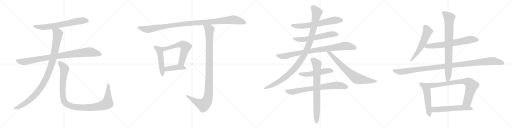
t = 0.00 s
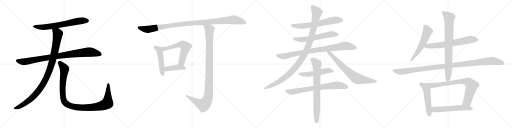
t = 4.23 s
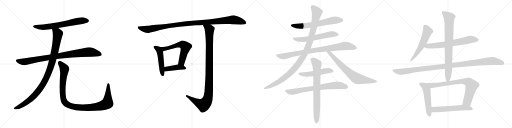
t = 8.45 s
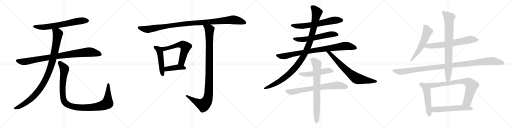
t = 12.68 s
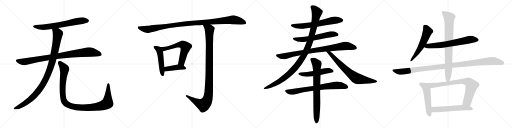
t = 16.90 s
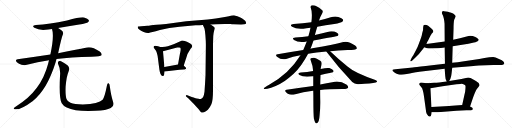
t = 21.13 s

The animated SVG that drew these frames (rendered in a browser with its animation timeline set to each time). Animation: 24 CSS @keyframes rules; one cycle of 21.13 s.

<svg version="1.1" viewBox="0 0 4096 1024" xmlns="http://www.w3.org/2000/svg">
  <g stroke="lightgray" stroke-dasharray="1,1" stroke-width="1" transform="scale(4, 4)">
    <line x1="0" y1="0" x2="256" y2="256"></line>
    <line x1="256" y1="0" x2="0" y2="256"></line>
    <line x1="128" y1="0" x2="128" y2="256"></line>
    <line x1="0" y1="128" x2="256" y2="128"></line>
    <line x1="256" y1="0" x2="512" y2="256"></line>
    <line x1="512" y1="0" x2="256" y2="256"></line>
    <line x1="384" y1="0" x2="384" y2="256"></line>
    <line x1="256" y1="128" x2="512" y2="128"></line>
    <line x1="512" y1="0" x2="768" y2="256"></line>
    <line x1="768" y1="0" x2="512" y2="256"></line>
    <line x1="640" y1="0" x2="640" y2="256"></line>
    <line x1="512" y1="128" x2="768" y2="128"></line>
    <line x1="768" y1="0" x2="1024" y2="256"></line>
    <line x1="1024" y1="0" x2="768" y2="256"></line>
    <line x1="896" y1="0" x2="896" y2="256"></line>
    <line x1="768" y1="128" x2="1024" y2="128"></line>
  </g>
<g transform="scale(1, -1) translate(0, -850)">
   <style type="text/css">
    @keyframes keyframes0 {
      from {
       stroke: black;
       stroke-dashoffset: 680;
       stroke-width: 128;
       }
       69% {
       animation-timing-function: step-end;
       stroke: black;
       stroke-dashoffset: 0;
       stroke-width: 128;
       }
       to {
       stroke: black;
       stroke-width: 1024;
       }
       }
       #make-me-a-hanzi-animation-0 {
         animation: keyframes0 0.803385s both;
         animation-delay: 0.000000s;
         animation-timing-function: linear;
       }
    @keyframes keyframes1 {
      from {
       stroke: black;
       stroke-dashoffset: 930;
       stroke-width: 128;
       }
       75% {
       animation-timing-function: step-end;
       stroke: black;
       stroke-dashoffset: 0;
       stroke-width: 128;
       }
       to {
       stroke: black;
       stroke-width: 1024;
       }
       }
       #make-me-a-hanzi-animation-1 {
         animation: keyframes1 1.006836s both;
         animation-delay: 0.803385s;
         animation-timing-function: linear;
       }
    @keyframes keyframes2 {
      from {
       stroke: black;
       stroke-dashoffset: 1036;
       stroke-width: 128;
       }
       77% {
       animation-timing-function: step-end;
       stroke: black;
       stroke-dashoffset: 0;
       stroke-width: 128;
       }
       to {
       stroke: black;
       stroke-width: 1024;
       }
       }
       #make-me-a-hanzi-animation-2 {
         animation: keyframes2 1.093099s both;
         animation-delay: 1.810221s;
         animation-timing-function: linear;
       }
    @keyframes keyframes3 {
      from {
       stroke: black;
       stroke-dashoffset: 1097;
       stroke-width: 128;
       }
       78% {
       animation-timing-function: step-end;
       stroke: black;
       stroke-dashoffset: 0;
       stroke-width: 128;
       }
       to {
       stroke: black;
       stroke-width: 1024;
       }
       }
       #make-me-a-hanzi-animation-3 {
         animation: keyframes3 1.142741s both;
         animation-delay: 2.903320s;
         animation-timing-function: linear;
       }
    @keyframes keyframes4 {
      from {
       stroke: black;
       stroke-dashoffset: 1119;
       stroke-width: 128;
       }
       78% {
       animation-timing-function: step-end;
       stroke: black;
       stroke-dashoffset: 0;
       stroke-width: 128;
       }
       to {
       stroke: black;
       stroke-width: 1024;
       }
       }
       #make-me-a-hanzi-animation-4 {
         animation: keyframes4 1.160645s both;
         animation-delay: 4.046061s;
         animation-timing-function: linear;
       }
    @keyframes keyframes5 {
      from {
       stroke: black;
       stroke-dashoffset: 495;
       stroke-width: 128;
       }
       62% {
       animation-timing-function: step-end;
       stroke: black;
       stroke-dashoffset: 0;
       stroke-width: 128;
       }
       to {
       stroke: black;
       stroke-width: 1024;
       }
       }
       #make-me-a-hanzi-animation-5 {
         animation: keyframes5 0.652832s both;
         animation-delay: 5.206706s;
         animation-timing-function: linear;
       }
    @keyframes keyframes6 {
      from {
       stroke: black;
       stroke-dashoffset: 610;
       stroke-width: 128;
       }
       67% {
       animation-timing-function: step-end;
       stroke: black;
       stroke-dashoffset: 0;
       stroke-width: 128;
       }
       to {
       stroke: black;
       stroke-width: 1024;
       }
       }
       #make-me-a-hanzi-animation-6 {
         animation: keyframes6 0.746419s both;
         animation-delay: 5.859538s;
         animation-timing-function: linear;
       }
    @keyframes keyframes7 {
      from {
       stroke: black;
       stroke-dashoffset: 421;
       stroke-width: 128;
       }
       58% {
       animation-timing-function: step-end;
       stroke: black;
       stroke-dashoffset: 0;
       stroke-width: 128;
       }
       to {
       stroke: black;
       stroke-width: 1024;
       }
       }
       #make-me-a-hanzi-animation-7 {
         animation: keyframes7 0.592611s both;
         animation-delay: 6.605957s;
         animation-timing-function: linear;
       }
    @keyframes keyframes8 {
      from {
       stroke: black;
       stroke-dashoffset: 1079;
       stroke-width: 128;
       }
       78% {
       animation-timing-function: step-end;
       stroke: black;
       stroke-dashoffset: 0;
       stroke-width: 128;
       }
       to {
       stroke: black;
       stroke-width: 1024;
       }
       }
       #make-me-a-hanzi-animation-8 {
         animation: keyframes8 1.128092s both;
         animation-delay: 7.198568s;
         animation-timing-function: linear;
       }
    @keyframes keyframes9 {
      from {
       stroke: black;
       stroke-dashoffset: 652;
       stroke-width: 128;
       }
       68% {
       animation-timing-function: step-end;
       stroke: black;
       stroke-dashoffset: 0;
       stroke-width: 128;
       }
       to {
       stroke: black;
       stroke-width: 1024;
       }
       }
       #make-me-a-hanzi-animation-9 {
         animation: keyframes9 0.780599s both;
         animation-delay: 8.326660s;
         animation-timing-function: linear;
       }
    @keyframes keyframes10 {
      from {
       stroke: black;
       stroke-dashoffset: 604;
       stroke-width: 128;
       }
       66% {
       animation-timing-function: step-end;
       stroke: black;
       stroke-dashoffset: 0;
       stroke-width: 128;
       }
       to {
       stroke: black;
       stroke-width: 1024;
       }
       }
       #make-me-a-hanzi-animation-10 {
         animation: keyframes10 0.741536s both;
         animation-delay: 9.107259s;
         animation-timing-function: linear;
       }
    @keyframes keyframes11 {
      from {
       stroke: black;
       stroke-dashoffset: 893;
       stroke-width: 128;
       }
       74% {
       animation-timing-function: step-end;
       stroke: black;
       stroke-dashoffset: 0;
       stroke-width: 128;
       }
       to {
       stroke: black;
       stroke-width: 1024;
       }
       }
       #make-me-a-hanzi-animation-11 {
         animation: keyframes11 0.976725s both;
         animation-delay: 9.848795s;
         animation-timing-function: linear;
       }
    @keyframes keyframes12 {
      from {
       stroke: black;
       stroke-dashoffset: 1089;
       stroke-width: 128;
       }
       78% {
       animation-timing-function: step-end;
       stroke: black;
       stroke-dashoffset: 0;
       stroke-width: 128;
       }
       to {
       stroke: black;
       stroke-width: 1024;
       }
       }
       #make-me-a-hanzi-animation-12 {
         animation: keyframes12 1.136230s both;
         animation-delay: 10.825520s;
         animation-timing-function: linear;
       }
    @keyframes keyframes13 {
      from {
       stroke: black;
       stroke-dashoffset: 726;
       stroke-width: 128;
       }
       70% {
       animation-timing-function: step-end;
       stroke: black;
       stroke-dashoffset: 0;
       stroke-width: 128;
       }
       to {
       stroke: black;
       stroke-width: 1024;
       }
       }
       #make-me-a-hanzi-animation-13 {
         animation: keyframes13 0.840820s both;
         animation-delay: 11.961750s;
         animation-timing-function: linear;
       }
    @keyframes keyframes14 {
      from {
       stroke: black;
       stroke-dashoffset: 519;
       stroke-width: 128;
       }
       63% {
       animation-timing-function: step-end;
       stroke: black;
       stroke-dashoffset: 0;
       stroke-width: 128;
       }
       to {
       stroke: black;
       stroke-width: 1024;
       }
       }
       #make-me-a-hanzi-animation-14 {
         animation: keyframes14 0.672363s both;
         animation-delay: 12.802570s;
         animation-timing-function: linear;
       }
    @keyframes keyframes15 {
      from {
       stroke: black;
       stroke-dashoffset: 746;
       stroke-width: 128;
       }
       71% {
       animation-timing-function: step-end;
       stroke: black;
       stroke-dashoffset: 0;
       stroke-width: 128;
       }
       to {
       stroke: black;
       stroke-width: 1024;
       }
       }
       #make-me-a-hanzi-animation-15 {
         animation: keyframes15 0.857096s both;
         animation-delay: 13.474933s;
         animation-timing-function: linear;
       }
    @keyframes keyframes16 {
      from {
       stroke: black;
       stroke-dashoffset: 775;
       stroke-width: 128;
       }
       72% {
       animation-timing-function: step-end;
       stroke: black;
       stroke-dashoffset: 0;
       stroke-width: 128;
       }
       to {
       stroke: black;
       stroke-width: 1024;
       }
       }
       #make-me-a-hanzi-animation-16 {
         animation: keyframes16 0.880697s both;
         animation-delay: 14.332029s;
         animation-timing-function: linear;
       }
    @keyframes keyframes17 {
      from {
       stroke: black;
       stroke-dashoffset: 573;
       stroke-width: 128;
       }
       65% {
       animation-timing-function: step-end;
       stroke: black;
       stroke-dashoffset: 0;
       stroke-width: 128;
       }
       to {
       stroke: black;
       stroke-width: 1024;
       }
       }
       #make-me-a-hanzi-animation-17 {
         animation: keyframes17 0.716309s both;
         animation-delay: 15.212726s;
         animation-timing-function: linear;
       }
    @keyframes keyframes18 {
      from {
       stroke: black;
       stroke-dashoffset: 681;
       stroke-width: 128;
       }
       69% {
       animation-timing-function: step-end;
       stroke: black;
       stroke-dashoffset: 0;
       stroke-width: 128;
       }
       to {
       stroke: black;
       stroke-width: 1024;
       }
       }
       #make-me-a-hanzi-animation-18 {
         animation: keyframes18 0.804199s both;
         animation-delay: 15.929035s;
         animation-timing-function: linear;
       }
    @keyframes keyframes19 {
      from {
       stroke: black;
       stroke-dashoffset: 1139;
       stroke-width: 128;
       }
       79% {
       animation-timing-function: step-end;
       stroke: black;
       stroke-dashoffset: 0;
       stroke-width: 128;
       }
       to {
       stroke: black;
       stroke-width: 1024;
       }
       }
       #make-me-a-hanzi-animation-19 {
         animation: keyframes19 1.176921s both;
         animation-delay: 16.733234s;
         animation-timing-function: linear;
       }
    @keyframes keyframes20 {
      from {
       stroke: black;
       stroke-dashoffset: 821;
       stroke-width: 128;
       }
       73% {
       animation-timing-function: step-end;
       stroke: black;
       stroke-dashoffset: 0;
       stroke-width: 128;
       }
       to {
       stroke: black;
       stroke-width: 1024;
       }
       }
       #make-me-a-hanzi-animation-20 {
         animation: keyframes20 0.918132s both;
         animation-delay: 17.910155s;
         animation-timing-function: linear;
       }
    @keyframes keyframes21 {
      from {
       stroke: black;
       stroke-dashoffset: 530;
       stroke-width: 128;
       }
       63% {
       animation-timing-function: step-end;
       stroke: black;
       stroke-dashoffset: 0;
       stroke-width: 128;
       }
       to {
       stroke: black;
       stroke-width: 1024;
       }
       }
       #make-me-a-hanzi-animation-21 {
         animation: keyframes21 0.681315s both;
         animation-delay: 18.828287s;
         animation-timing-function: linear;
       }
    @keyframes keyframes22 {
      from {
       stroke: black;
       stroke-dashoffset: 795;
       stroke-width: 128;
       }
       72% {
       animation-timing-function: step-end;
       stroke: black;
       stroke-dashoffset: 0;
       stroke-width: 128;
       }
       to {
       stroke: black;
       stroke-width: 1024;
       }
       }
       #make-me-a-hanzi-animation-22 {
         animation: keyframes22 0.896973s both;
         animation-delay: 19.509602s;
         animation-timing-function: linear;
       }
    @keyframes keyframes23 {
      from {
       stroke: black;
       stroke-dashoffset: 579;
       stroke-width: 128;
       }
       65% {
       animation-timing-function: step-end;
       stroke: black;
       stroke-dashoffset: 0;
       stroke-width: 128;
       }
       to {
       stroke: black;
       stroke-width: 1024;
       }
       }
       #make-me-a-hanzi-animation-23 {
         animation: keyframes23 0.721191s both;
         animation-delay: 20.406575s;
         animation-timing-function: linear;
       }
</style>
<path d="M 465.0 625.5 Q 546.0 640.5 634.0 653.5 Q 695.0 665.5 704.0 672.5 Q 714.0 679.5 710.0 689.5 Q 703.0 702.5 673.0 710.5 Q 646.0 716.5 536.0 686.5 Q 394.0 656.5 287.0 650.5 Q 250.0 646.5 275.0 627.5 Q 318.0 602.5 387.0 614.5 Q 400.0 617.5 416.0 617.5 L 465.0 625.5 Z" fill="lightgray"></path> 
<path d="M 452.0 377.5 Q 563.0 393.5 733.0 396.5 Q 805.0 396.5 812.0 407.5 Q 818.0 420.5 798.0 437.5 Q 735.0 479.5 695.0 469.5 Q 608.0 450.5 465.0 424.5 L 403.0 414.5 Q 279.0 396.5 141.0 375.5 Q 117.0 371.5 135.0 352.5 Q 151.0 337.5 172.0 331.5 Q 197.0 325.5 215.0 331.5 Q 299.0 356.5 392.0 368.5 L 452.0 377.5 Z" fill="lightgray"></path> 
<path d="M 392.0 368.5 Q 388.0 355.5 385.0 339.5 Q 328.0 120.5 133.0 2.5 Q 115.0 -9.5 110.0 -15.5 Q 107.0 -22.5 120.0 -24.5 Q 165.0 -30.5 263.0 42.5 Q 377.0 132.5 445.0 351.5 Q 448.0 364.5 452.0 377.5 L 465.0 424.5 Q 492.0 547.5 502.0 571.5 Q 512.0 592.5 491.0 607.5 Q 476.0 617.5 465.0 625.5 C 440.0 642.5 409.0 646.5 416.0 617.5 Q 435.0 563.5 403.0 414.5 L 392.0 368.5 Z" fill="lightgray"></path> 
<path d="M 905.0 34.5 Q 889.0 80.5 878.0 161.5 Q 877.0 177.5 869.0 183.5 Q 860.0 189.5 856.0 167.5 Q 837.0 70.5 821.0 52.5 Q 790.0 19.5 663.0 14.5 Q 594.0 15.5 564.0 27.5 Q 537.0 40.5 532.0 57.5 Q 522.0 85.5 525.0 158.5 Q 532.0 239.5 548.0 276.5 Q 561.0 307.5 542.0 325.5 Q 490.0 365.5 474.0 362.5 Q 458.0 356.5 465.0 338.5 Q 486.0 298.5 480.0 240.5 Q 471.0 62.5 494.0 23.5 Q 518.0 -18.5 606.0 -31.5 Q 667.0 -40.5 764.0 -36.5 Q 852.0 -32.5 886.0 -13.5 Q 917.0 2.5 905.0 34.5 Z" fill="lightgray"></path> 
<path d="M 1869.0 656.0 L 1926.0 655.0 L 1930.0 654.0 L 1953.0 656.0 Q 1968.0 659.0 1969.0 665.0 Q 1970.0 670.0 1963.0 682.0 Q 1957.0 689.0 1927.0 708.0 Q 1896.0 726.0 1877.0 727.0 Q 1858.0 728.0 1831.0 720.0 Q 1803.0 712.0 1663.0 694.0 L 1490.0 680.0 L 1328.0 659.0 Q 1234.0 652.0 1210.0 648.0 Q 1186.0 644.0 1179.0 644.0 L 1130.0 641.0 Q 1106.0 639.0 1104.0 638.0 Q 1102.0 636.0 1102.0 631.0 Q 1102.0 625.0 1114.0 614.0 Q 1125.0 603.0 1149.0 594.0 Q 1173.0 585.0 1190.0 587.0 Q 1206.0 589.0 1279.0 610.0 Q 1352.0 630.0 1436.0 636.0 L 1565.0 648.0 L 1595.0 649.0 Q 1617.0 649.0 1623.0 650.0 L 1685.0 654.0 L 1728.0 656.0 Q 1768.0 660.0 1847.0 658.0 Q 1855.0 656.0 1869.0 656.0 Z" fill="lightgray"></path> 
<path d="M 1282.0 475.0 L 1265.0 480.0 Q 1252.0 484.0 1242.0 484.0 Q 1231.0 484.0 1230.0 479.0 Q 1228.0 473.0 1229.0 471.0 L 1249.0 443.0 Q 1255.0 433.0 1261.0 402.0 L 1275.0 294.0 Q 1283.0 239.0 1302.0 242.0 Q 1310.0 243.0 1312.0 249.0 L 1317.0 278.0 L 1315.0 314.0 L 1304.0 441.0 C 1302.0 469.0 1302.0 469.0 1282.0 475.0 Z" fill="lightgray"></path> 
<path d="M 1470.0 326.0 L 1495.0 402.0 Q 1500.0 422.0 1514.0 442.0 L 1525.0 460.0 Q 1534.0 470.0 1536.0 475.0 Q 1543.0 487.0 1522.0 502.0 Q 1491.0 522.0 1478.0 523.0 Q 1463.0 528.0 1455.0 526.0 Q 1446.0 523.0 1425.0 512.0 Q 1359.0 480.0 1322.0 477.0 Q 1285.0 474.0 1282.0 475.0 C 1252.0 475.0 1275.0 434.0 1304.0 441.0 L 1417.0 470.0 Q 1429.0 470.0 1434.0 471.0 Q 1439.0 471.0 1442.0 468.0 Q 1446.0 467.0 1445.0 451.0 Q 1443.0 434.0 1439.0 419.0 L 1424.0 334.0 C 1419.0 304.0 1461.0 298.0 1470.0 326.0 Z" fill="lightgray"></path> 
<path d="M 1481.0 314.0 L 1470.0 326.0 C 1457.0 340.0 1454.0 339.0 1424.0 334.0 L 1315.0 314.0 C 1285.0 309.0 1287.0 274.0 1317.0 278.0 L 1436.0 292.0 Q 1458.0 295.0 1470.0 295.0 Q 1481.0 294.0 1485.0 298.0 Q 1490.0 300.0 1489.0 305.0 Q 1488.0 310.0 1481.0 314.0 Z" fill="lightgray"></path> 
<path d="M 1623.0 650.0 L 1633.0 628.0 Q 1638.0 620.0 1643.0 570.0 Q 1647.0 519.0 1647.0 492.0 L 1644.0 249.0 Q 1641.0 187.0 1636.0 117.0 Q 1631.0 85.0 1626.0 76.0 Q 1620.0 66.0 1610.0 60.0 Q 1604.0 57.0 1588.0 60.0 Q 1571.0 61.0 1565.0 64.0 Q 1558.0 66.0 1514.0 82.0 L 1499.0 88.0 Q 1492.0 91.0 1488.0 87.0 Q 1484.0 82.0 1489.0 79.0 L 1508.0 62.0 L 1543.0 27.0 Q 1545.0 26.0 1569.0 -2.0 Q 1593.0 -27.0 1600.0 -37.0 Q 1606.0 -48.0 1612.0 -50.0 Q 1617.0 -52.0 1632.0 -47.0 Q 1647.0 -42.0 1663.0 -27.0 Q 1678.0 -12.0 1691.0 17.0 Q 1704.0 45.0 1704.0 126.0 L 1704.0 500.0 L 1706.0 563.0 Q 1709.0 592.0 1714.0 608.0 Q 1719.0 624.0 1718.0 626.0 Q 1718.0 632.0 1705.0 641.0 L 1685.0 654.0 C 1660.0 670.0 1611.0 677.0 1623.0 650.0 Z" fill="lightgray"></path> 
<path d="M 2538.0 636.5 Q 2604.0 648.5 2674.0 658.5 Q 2729.0 668.5 2738.0 676.5 Q 2748.0 683.5 2744.0 693.5 Q 2737.0 705.5 2707.0 714.5 Q 2677.0 721.5 2646.0 711.5 Q 2600.0 698.5 2552.0 685.5 L 2491.0 672.5 Q 2424.0 663.5 2349.0 658.5 Q 2312.0 654.5 2337.0 635.5 Q 2376.0 611.5 2451.0 623.5 Q 2466.0 626.5 2484.0 627.5 L 2538.0 636.5 Z" fill="lightgray"></path> 
<path d="M 2508.0 526.5 Q 2698.0 559.5 2703.0 563.5 Q 2710.0 570.5 2707.0 578.5 Q 2701.0 588.5 2675.0 597.5 Q 2647.0 604.5 2620.0 594.5 Q 2571.0 581.5 2519.0 569.5 L 2467.0 559.5 Q 2418.0 553.5 2363.0 550.5 Q 2329.0 546.5 2352.0 530.5 Q 2388.0 506.5 2454.0 518.5 L 2508.0 526.5 Z" fill="lightgray"></path> 
<path d="M 2641.0 440.5 Q 2702.0 447.5 2780.0 449.5 Q 2847.0 449.5 2854.0 460.5 Q 2858.0 473.5 2841.0 486.5 Q 2786.0 525.5 2747.0 514.5 Q 2660.0 492.5 2511.0 465.5 Q 2498.0 464.5 2484.0 459.5 L 2426.0 449.5 Q 2329.0 434.5 2221.0 416.5 Q 2199.0 413.5 2216.0 396.5 Q 2249.0 369.5 2289.0 378.5 Q 2344.0 396.5 2404.0 407.5 L 2465.0 419.5 Q 2528.0 431.5 2611.0 437.5 L 2641.0 440.5 Z" fill="lightgray"></path> 
<path d="M 2484.0 459.5 Q 2497.0 492.5 2508.0 526.5 L 2519.0 569.5 Q 2528.0 603.5 2538.0 636.5 L 2552.0 685.5 Q 2562.0 716.5 2578.0 743.5 Q 2590.0 762.5 2573.0 772.5 Q 2525.0 814.5 2496.0 807.5 Q 2481.0 803.5 2486.0 787.5 Q 2501.0 750.5 2491.0 672.5 L 2484.0 627.5 Q 2478.0 596.5 2467.0 559.5 L 2454.0 518.5 Q 2442.0 488.5 2426.0 449.5 L 2404.0 407.5 Q 2310.0 256.5 2153.0 172.5 Q 2135.0 162.5 2118.0 150.5 Q 2103.0 141.5 2116.0 137.5 Q 2132.0 136.5 2169.0 148.5 Q 2250.0 176.5 2312.0 228.5 Q 2384.0 280.5 2441.0 377.5 Q 2453.0 398.5 2465.0 419.5 L 2484.0 459.5 Z" fill="lightgray"></path> 
<path d="M 2611.0 437.5 Q 2612.0 436.5 2615.0 432.5 Q 2703.0 315.5 2818.0 193.5 Q 2837.0 174.5 2868.0 176.5 Q 2973.0 183.5 3006.0 190.5 Q 3016.0 193.5 3017.0 198.5 Q 3017.0 204.5 3003.0 210.5 Q 2840.0 264.5 2780.0 317.5 Q 2714.0 371.5 2641.0 440.5 C 2619.0 461.5 2593.0 461.5 2611.0 437.5 Z" fill="lightgray"></path> 
<path d="M 2564.0 250.5 Q 2660.0 269.5 2663.0 271.5 Q 2672.0 278.5 2667.0 286.5 Q 2661.0 296.5 2635.0 305.5 Q 2620.0 308.5 2565.0 297.5 L 2505.0 282.5 Q 2459.0 273.5 2406.0 270.5 Q 2373.0 266.5 2396.0 250.5 Q 2427.0 229.5 2506.0 240.5 L 2564.0 250.5 Z" fill="lightgray"></path> 
<path d="M 2561.0 130.5 Q 2633.0 139.5 2761.0 138.5 Q 2780.0 138.5 2785.0 147.5 Q 2789.0 157.5 2774.0 171.5 Q 2716.0 211.5 2658.0 192.5 Q 2616.0 185.5 2562.0 173.5 L 2506.0 162.5 Q 2407.0 149.5 2293.0 131.5 Q 2272.0 128.5 2288.0 112.5 Q 2301.0 99.5 2319.0 94.5 Q 2340.0 90.5 2355.0 94.5 Q 2424.0 113.5 2503.0 123.5 Q 2504.0 124.5 2506.0 123.5 L 2561.0 130.5 Z" fill="lightgray"></path> 
<path d="M 2511.0 -97.5 Q 2517.0 -122.5 2523.0 -131.5 Q 2529.0 -138.5 2536.0 -136.5 Q 2554.0 -124.5 2557.0 -69.5 Q 2563.0 -12.5 2562.0 43.5 Q 2561.0 68.5 2561.0 130.5 L 2562.0 173.5 Q 2562.0 207.5 2564.0 250.5 L 2565.0 297.5 Q 2568.0 316.5 2573.0 336.5 Q 2576.0 354.5 2562.0 363.5 Q 2531.0 385.5 2515.0 387.5 Q 2502.0 391.5 2487.0 383.5 Q 2478.0 376.5 2486.0 365.5 Q 2504.0 319.5 2505.0 282.5 L 2506.0 240.5 Q 2506.0 204.5 2506.0 162.5 L 2506.0 123.5 Q 2507.0 84.5 2507.0 39.5 Q 2507.0 -63.5 2511.0 -97.5 Z" fill="lightgray"></path> 
<path d="M 3411.5 499.0 L 3417.5 514.0 Q 3427.5 530.0 3431.5 540.0 L 3444.5 567.0 Q 3444.5 569.0 3454.5 583.0 L 3462.5 591.0 Q 3473.5 600.0 3455.5 618.0 Q 3412.5 662.0 3391.5 650.0 Q 3384.5 646.0 3384.5 610.0 L 3377.5 584.0 Q 3374.5 562.0 3365.5 540.0 L 3347.5 493.0 Q 3343.5 479.0 3327.5 449.0 L 3308.5 412.0 Q 3307.5 409.0 3304.5 406.0 L 3293.5 388.0 L 3285.5 372.0 Q 3281.5 368.0 3282.5 362.0 Q 3283.5 356.0 3293.5 363.0 L 3302.5 371.0 Q 3306.5 373.0 3319.5 386.0 L 3351.5 418.0 L 3370.5 442.0 Q 3382.5 455.0 3393.5 472.0 L 3411.5 499.0 Z" fill="lightgray"></path> 
<path d="M 3621.5 481.0 L 3747.5 500.0 L 3791.5 510.0 Q 3800.5 511.0 3820.5 520.0 Q 3828.5 527.0 3829.5 531.0 Q 3831.5 535.0 3821.5 542.0 Q 3811.5 551.0 3797.5 556.0 Q 3784.5 560.0 3781.5 562.0 Q 3764.5 565.0 3748.5 563.0 L 3679.5 544.0 L 3625.5 532.0 L 3557.5 519.0 L 3411.5 499.0 C 3381.5 495.0 3365.5 482.0 3393.5 472.0 L 3410.5 466.0 Q 3413.5 463.0 3431.5 462.0 L 3502.5 464.0 Q 3524.5 465.0 3557.5 470.0 L 3621.5 481.0 Z" fill="lightgray"></path> 
<path d="M 3831.5 326.0 L 3946.5 330.0 Q 3975.5 332.0 3995.5 330.0 Q 4019.5 330.0 4027.5 334.0 Q 4036.5 340.0 4033.5 347.0 Q 4034.5 355.0 4014.5 368.0 L 3964.5 391.0 Q 3958.5 394.0 3945.5 394.0 L 3914.5 392.0 L 3875.5 386.0 L 3834.5 378.0 L 3699.5 358.0 Q 3664.5 352.0 3617.5 349.0 L 3559.5 341.0 L 3489.5 332.0 L 3405.5 323.0 Q 3318.5 312.0 3301.5 311.0 L 3162.5 296.0 Q 3144.5 294.0 3141.5 292.0 Q 3131.5 282.0 3168.5 263.0 L 3189.5 254.0 Q 3196.5 252.0 3211.5 252.0 L 3230.5 254.0 L 3277.5 263.0 Q 3338.5 274.0 3354.5 276.0 L 3557.5 301.0 L 3617.5 309.0 L 3765.5 320.0 Q 3812.5 325.0 3831.5 326.0 Z" fill="lightgray"></path> 
<path d="M 3617.5 349.0 L 3621.5 481.0 L 3625.5 532.0 L 3628.5 624.0 Q 3628.5 673.0 3633.5 693.0 L 3645.5 719.0 Q 3645.5 728.0 3634.5 735.0 Q 3627.5 743.0 3609.5 749.0 Q 3603.5 749.0 3594.5 752.0 L 3582.5 756.0 L 3551.5 761.0 Q 3541.5 762.0 3537.5 758.0 Q 3532.5 751.0 3536.5 740.0 L 3544.5 725.0 L 3550.5 702.0 Q 3554.5 684.0 3556.5 660.0 L 3557.5 519.0 L 3557.5 470.0 L 3559.5 341.0 L 3557.5 301.0 L 3561.5 244.0 Q 3561.5 220.0 3573.5 199.0 C 3581.5 181.0 3581.5 181.0 3593.5 203.0 Q 3605.5 222.0 3608.5 239.0 Q 3612.5 255.0 3617.5 309.0 L 3617.5 349.0 Z" fill="lightgray"></path> 
<path d="M 3414.5 185.0 L 3384.5 189.0 Q 3359.5 194.0 3353.5 180.0 Q 3353.5 174.0 3354.5 172.0 L 3372.5 150.0 Q 3383.5 138.0 3391.5 82.0 L 3407.5 -34.0 Q 3407.5 -44.0 3413.5 -60.0 Q 3427.5 -86.0 3440.5 -82.0 Q 3447.5 -81.0 3450.5 -66.0 L 3453.5 -48.0 L 3451.5 -6.0 L 3443.5 144.0 C 3441.5 174.0 3441.5 181.0 3414.5 185.0 Z" fill="lightgray"></path> 
<path d="M 3573.5 199.0 Q 3504.5 189.0 3473.5 188.0 L 3414.5 185.0 C 3384.5 183.0 3413.5 139.0 3443.5 144.0 L 3539.5 160.0 L 3651.5 176.0 L 3683.5 179.0 Q 3702.5 180.0 3711.5 175.0 Q 3720.5 170.0 3722.5 166.0 Q 3725.5 162.0 3723.5 141.0 Q 3722.5 119.0 3716.5 97.0 L 3697.5 10.0 C 3691.5 -19.0 3750.5 -29.0 3760.5 -1.0 L 3778.5 52.0 Q 3786.5 79.0 3798.5 107.0 Q 3810.5 134.0 3814.5 139.0 L 3827.5 155.0 Q 3836.5 166.0 3836.5 171.0 Q 3836.5 186.0 3807.5 202.0 L 3764.5 227.0 L 3745.5 231.0 L 3691.5 219.0 L 3593.5 203.0 L 3573.5 199.0 Z" fill="lightgray"></path> 
<path d="M 3453.5 -48.0 L 3501.5 -48.0 L 3652.5 -36.0 L 3731.5 -32.0 Q 3774.5 -33.0 3780.5 -27.0 Q 3786.5 -17.0 3775.5 -10.0 L 3760.5 -1.0 L 3697.5 10.0 L 3670.5 9.0 L 3616.5 4.0 Q 3596.5 2.0 3558.5 1.0 L 3451.5 -6.0 C 3421.5 -8.0 3423.5 -48.0 3453.5 -48.0 Z" fill="lightgray"></path> 
      <clipPath id="make-me-a-hanzi-clip-0">
      <path d="M 465.0 625.5 Q 546.0 640.5 634.0 653.5 Q 695.0 665.5 704.0 672.5 Q 714.0 679.5 710.0 689.5 Q 703.0 702.5 673.0 710.5 Q 646.0 716.5 536.0 686.5 Q 394.0 656.5 287.0 650.5 Q 250.0 646.5 275.0 627.5 Q 318.0 602.5 387.0 614.5 Q 400.0 617.5 416.0 617.5 L 465.0 625.5 Z" fill="lightgray"></path>
      </clipPath>
      <path clip-path="url(#make-me-a-hanzi-clip-0)" d="M 279.0 640.5 L 309.0 633.5 L 360.0 633.5 L 630.0 681.5 L 698.0 684.5 " fill="none" id="make-me-a-hanzi-animation-0" stroke-dasharray="552 1104" stroke-linecap="round"></path>

      <clipPath id="make-me-a-hanzi-clip-1">
      <path d="M 452.0 377.5 Q 563.0 393.5 733.0 396.5 Q 805.0 396.5 812.0 407.5 Q 818.0 420.5 798.0 437.5 Q 735.0 479.5 695.0 469.5 Q 608.0 450.5 465.0 424.5 L 403.0 414.5 Q 279.0 396.5 141.0 375.5 Q 117.0 371.5 135.0 352.5 Q 151.0 337.5 172.0 331.5 Q 197.0 325.5 215.0 331.5 Q 299.0 356.5 392.0 368.5 L 452.0 377.5 Z" fill="lightgray"></path>
      </clipPath>
      <path clip-path="url(#make-me-a-hanzi-clip-1)" d="M 139.0 363.5 L 195.0 355.5 L 324.0 381.5 L 697.0 432.5 L 759.0 427.5 L 804.0 413.5 " fill="none" id="make-me-a-hanzi-animation-1" stroke-dasharray="802 1604" stroke-linecap="round"></path>

      <clipPath id="make-me-a-hanzi-clip-2">
      <path d="M 392.0 368.5 Q 388.0 355.5 385.0 339.5 Q 328.0 120.5 133.0 2.5 Q 115.0 -9.5 110.0 -15.5 Q 107.0 -22.5 120.0 -24.5 Q 165.0 -30.5 263.0 42.5 Q 377.0 132.5 445.0 351.5 Q 448.0 364.5 452.0 377.5 L 465.0 424.5 Q 492.0 547.5 502.0 571.5 Q 512.0 592.5 491.0 607.5 Q 476.0 617.5 465.0 625.5 C 440.0 642.5 409.0 646.5 416.0 617.5 Q 435.0 563.5 403.0 414.5 L 392.0 368.5 Z" fill="lightgray"></path>
      </clipPath>
      <path clip-path="url(#make-me-a-hanzi-clip-2)" d="M 423.0 614.5 L 457.0 589.5 L 462.0 579.5 L 459.0 551.5 L 424.0 378.5 L 394.0 279.5 L 367.0 217.5 L 313.0 129.5 L 241.0 52.5 L 153.0 -4.5 L 118.0 -16.5 " fill="none" id="make-me-a-hanzi-animation-2" stroke-dasharray="908 1816" stroke-linecap="round"></path>

      <clipPath id="make-me-a-hanzi-clip-3">
      <path d="M 905.0 34.5 Q 889.0 80.5 878.0 161.5 Q 877.0 177.5 869.0 183.5 Q 860.0 189.5 856.0 167.5 Q 837.0 70.5 821.0 52.5 Q 790.0 19.5 663.0 14.5 Q 594.0 15.5 564.0 27.5 Q 537.0 40.5 532.0 57.5 Q 522.0 85.5 525.0 158.5 Q 532.0 239.5 548.0 276.5 Q 561.0 307.5 542.0 325.5 Q 490.0 365.5 474.0 362.5 Q 458.0 356.5 465.0 338.5 Q 486.0 298.5 480.0 240.5 Q 471.0 62.5 494.0 23.5 Q 518.0 -18.5 606.0 -31.5 Q 667.0 -40.5 764.0 -36.5 Q 852.0 -32.5 886.0 -13.5 Q 917.0 2.5 905.0 34.5 Z" fill="lightgray"></path>
      </clipPath>
      <path clip-path="url(#make-me-a-hanzi-clip-3)" d="M 477.0 348.5 L 513.0 306.5 L 516.0 294.5 L 501.0 181.5 L 505.0 66.5 L 517.0 32.5 L 551.0 6.5 L 601.0 -6.5 L 685.0 -11.5 L 792.0 -1.5 L 848.0 17.5 L 859.0 25.5 L 863.0 53.5 L 866.0 174.5 " fill="none" id="make-me-a-hanzi-animation-3" stroke-dasharray="969 1938" stroke-linecap="round"></path>

      <clipPath id="make-me-a-hanzi-clip-4">
      <path d="M 1869.0 656.0 L 1926.0 655.0 L 1930.0 654.0 L 1953.0 656.0 Q 1968.0 659.0 1969.0 665.0 Q 1970.0 670.0 1963.0 682.0 Q 1957.0 689.0 1927.0 708.0 Q 1896.0 726.0 1877.0 727.0 Q 1858.0 728.0 1831.0 720.0 Q 1803.0 712.0 1663.0 694.0 L 1490.0 680.0 L 1328.0 659.0 Q 1234.0 652.0 1210.0 648.0 Q 1186.0 644.0 1179.0 644.0 L 1130.0 641.0 Q 1106.0 639.0 1104.0 638.0 Q 1102.0 636.0 1102.0 631.0 Q 1102.0 625.0 1114.0 614.0 Q 1125.0 603.0 1149.0 594.0 Q 1173.0 585.0 1190.0 587.0 Q 1206.0 589.0 1279.0 610.0 Q 1352.0 630.0 1436.0 636.0 L 1565.0 648.0 L 1595.0 649.0 Q 1617.0 649.0 1623.0 650.0 L 1685.0 654.0 L 1728.0 656.0 Q 1768.0 660.0 1847.0 658.0 Q 1855.0 656.0 1869.0 656.0 Z" fill="lightgray"></path>
      </clipPath>
      <path clip-path="url(#make-me-a-hanzi-clip-4)" d="M 1109.0 633.0 L 1129.0 623.0 L 1184.0 615.0 L 1382.0 649.0 L 1871.0 692.0 L 1961.0 667.0 " fill="none" id="make-me-a-hanzi-animation-4" stroke-dasharray="991 1982" stroke-linecap="round"></path>

      <clipPath id="make-me-a-hanzi-clip-5">
      <path d="M 1282.0 475.0 L 1265.0 480.0 Q 1252.0 484.0 1242.0 484.0 Q 1231.0 484.0 1230.0 479.0 Q 1228.0 473.0 1229.0 471.0 L 1249.0 443.0 Q 1255.0 433.0 1261.0 402.0 L 1275.0 294.0 Q 1283.0 239.0 1302.0 242.0 Q 1310.0 243.0 1312.0 249.0 L 1317.0 278.0 L 1315.0 314.0 L 1304.0 441.0 C 1302.0 469.0 1302.0 469.0 1282.0 475.0 Z" fill="lightgray"></path>
      </clipPath>
      <path clip-path="url(#make-me-a-hanzi-clip-5)" d="M 1239.0 474.0 L 1268.0 455.0 L 1280.0 431.0 L 1300.0 255.0 " fill="none" id="make-me-a-hanzi-animation-5" stroke-dasharray="367 734" stroke-linecap="round"></path>

      <clipPath id="make-me-a-hanzi-clip-6">
      <path d="M 1470.0 326.0 L 1495.0 402.0 Q 1500.0 422.0 1514.0 442.0 L 1525.0 460.0 Q 1534.0 470.0 1536.0 475.0 Q 1543.0 487.0 1522.0 502.0 Q 1491.0 522.0 1478.0 523.0 Q 1463.0 528.0 1455.0 526.0 Q 1446.0 523.0 1425.0 512.0 Q 1359.0 480.0 1322.0 477.0 Q 1285.0 474.0 1282.0 475.0 C 1252.0 475.0 1275.0 434.0 1304.0 441.0 L 1417.0 470.0 Q 1429.0 470.0 1434.0 471.0 Q 1439.0 471.0 1442.0 468.0 Q 1446.0 467.0 1445.0 451.0 Q 1443.0 434.0 1439.0 419.0 L 1424.0 334.0 C 1419.0 304.0 1461.0 298.0 1470.0 326.0 Z" fill="lightgray"></path>
      </clipPath>
      <path clip-path="url(#make-me-a-hanzi-clip-6)" d="M 1295.0 470.0 L 1301.0 463.0 L 1336.0 463.0 L 1442.0 494.0 L 1464.0 493.0 L 1476.0 484.0 L 1485.0 475.0 L 1484.0 467.0 L 1453.0 354.0 L 1433.0 340.0 " fill="none" id="make-me-a-hanzi-animation-6" stroke-dasharray="482 964" stroke-linecap="round"></path>

      <clipPath id="make-me-a-hanzi-clip-7">
      <path d="M 1481.0 314.0 L 1470.0 326.0 C 1457.0 340.0 1454.0 339.0 1424.0 334.0 L 1315.0 314.0 C 1285.0 309.0 1287.0 274.0 1317.0 278.0 L 1436.0 292.0 Q 1458.0 295.0 1470.0 295.0 Q 1481.0 294.0 1485.0 298.0 Q 1490.0 300.0 1489.0 305.0 Q 1488.0 310.0 1481.0 314.0 Z" fill="lightgray"></path>
      </clipPath>
      <path clip-path="url(#make-me-a-hanzi-clip-7)" d="M 1324.0 284.0 L 1342.0 301.0 L 1389.0 308.0 L 1460.0 312.0 L 1480.0 305.0 " fill="none" id="make-me-a-hanzi-animation-7" stroke-dasharray="293 586" stroke-linecap="round"></path>

      <clipPath id="make-me-a-hanzi-clip-8">
      <path d="M 1623.0 650.0 L 1633.0 628.0 Q 1638.0 620.0 1643.0 570.0 Q 1647.0 519.0 1647.0 492.0 L 1644.0 249.0 Q 1641.0 187.0 1636.0 117.0 Q 1631.0 85.0 1626.0 76.0 Q 1620.0 66.0 1610.0 60.0 Q 1604.0 57.0 1588.0 60.0 Q 1571.0 61.0 1565.0 64.0 Q 1558.0 66.0 1514.0 82.0 L 1499.0 88.0 Q 1492.0 91.0 1488.0 87.0 Q 1484.0 82.0 1489.0 79.0 L 1508.0 62.0 L 1543.0 27.0 Q 1545.0 26.0 1569.0 -2.0 Q 1593.0 -27.0 1600.0 -37.0 Q 1606.0 -48.0 1612.0 -50.0 Q 1617.0 -52.0 1632.0 -47.0 Q 1647.0 -42.0 1663.0 -27.0 Q 1678.0 -12.0 1691.0 17.0 Q 1704.0 45.0 1704.0 126.0 L 1704.0 500.0 L 1706.0 563.0 Q 1709.0 592.0 1714.0 608.0 Q 1719.0 624.0 1718.0 626.0 Q 1718.0 632.0 1705.0 641.0 L 1685.0 654.0 C 1660.0 670.0 1611.0 677.0 1623.0 650.0 Z" fill="lightgray"></path>
      </clipPath>
      <path clip-path="url(#make-me-a-hanzi-clip-8)" d="M 1631.0 647.0 L 1676.0 611.0 L 1672.0 149.0 L 1663.0 63.0 L 1652.0 37.0 L 1627.0 11.0 L 1570.0 35.0 L 1494.0 84.0 " fill="none" id="make-me-a-hanzi-animation-8" stroke-dasharray="951 1902" stroke-linecap="round"></path>

      <clipPath id="make-me-a-hanzi-clip-9">
      <path d="M 2538.0 636.5 Q 2604.0 648.5 2674.0 658.5 Q 2729.0 668.5 2738.0 676.5 Q 2748.0 683.5 2744.0 693.5 Q 2737.0 705.5 2707.0 714.5 Q 2677.0 721.5 2646.0 711.5 Q 2600.0 698.5 2552.0 685.5 L 2491.0 672.5 Q 2424.0 663.5 2349.0 658.5 Q 2312.0 654.5 2337.0 635.5 Q 2376.0 611.5 2451.0 623.5 Q 2466.0 626.5 2484.0 627.5 L 2538.0 636.5 Z" fill="lightgray"></path>
      </clipPath>
      <path clip-path="url(#make-me-a-hanzi-clip-9)" d="M 2341.0 648.5 L 2381.0 640.5 L 2439.0 643.5 L 2528.0 656.5 L 2672.0 688.5 L 2732.0 688.5 " fill="none" id="make-me-a-hanzi-animation-9" stroke-dasharray="524 1048" stroke-linecap="round"></path>

      <clipPath id="make-me-a-hanzi-clip-10">
      <path d="M 2508.0 526.5 Q 2698.0 559.5 2703.0 563.5 Q 2710.0 570.5 2707.0 578.5 Q 2701.0 588.5 2675.0 597.5 Q 2647.0 604.5 2620.0 594.5 Q 2571.0 581.5 2519.0 569.5 L 2467.0 559.5 Q 2418.0 553.5 2363.0 550.5 Q 2329.0 546.5 2352.0 530.5 Q 2388.0 506.5 2454.0 518.5 L 2508.0 526.5 Z" fill="lightgray"></path>
      </clipPath>
      <path clip-path="url(#make-me-a-hanzi-clip-10)" d="M 2355.0 541.5 L 2398.0 533.5 L 2442.0 535.5 L 2654.0 577.5 L 2698.0 572.5 " fill="none" id="make-me-a-hanzi-animation-10" stroke-dasharray="476 952" stroke-linecap="round"></path>

      <clipPath id="make-me-a-hanzi-clip-11">
      <path d="M 2641.0 440.5 Q 2702.0 447.5 2780.0 449.5 Q 2847.0 449.5 2854.0 460.5 Q 2858.0 473.5 2841.0 486.5 Q 2786.0 525.5 2747.0 514.5 Q 2660.0 492.5 2511.0 465.5 Q 2498.0 464.5 2484.0 459.5 L 2426.0 449.5 Q 2329.0 434.5 2221.0 416.5 Q 2199.0 413.5 2216.0 396.5 Q 2249.0 369.5 2289.0 378.5 Q 2344.0 396.5 2404.0 407.5 L 2465.0 419.5 Q 2528.0 431.5 2611.0 437.5 L 2641.0 440.5 Z" fill="lightgray"></path>
      </clipPath>
      <path clip-path="url(#make-me-a-hanzi-clip-11)" d="M 2218.0 406.5 L 2278.0 400.5 L 2523.0 448.5 L 2765.0 483.5 L 2846.0 466.5 " fill="none" id="make-me-a-hanzi-animation-11" stroke-dasharray="765 1530" stroke-linecap="round"></path>

      <clipPath id="make-me-a-hanzi-clip-12">
      <path d="M 2484.0 459.5 Q 2497.0 492.5 2508.0 526.5 L 2519.0 569.5 Q 2528.0 603.5 2538.0 636.5 L 2552.0 685.5 Q 2562.0 716.5 2578.0 743.5 Q 2590.0 762.5 2573.0 772.5 Q 2525.0 814.5 2496.0 807.5 Q 2481.0 803.5 2486.0 787.5 Q 2501.0 750.5 2491.0 672.5 L 2484.0 627.5 Q 2478.0 596.5 2467.0 559.5 L 2454.0 518.5 Q 2442.0 488.5 2426.0 449.5 L 2404.0 407.5 Q 2310.0 256.5 2153.0 172.5 Q 2135.0 162.5 2118.0 150.5 Q 2103.0 141.5 2116.0 137.5 Q 2132.0 136.5 2169.0 148.5 Q 2250.0 176.5 2312.0 228.5 Q 2384.0 280.5 2441.0 377.5 Q 2453.0 398.5 2465.0 419.5 L 2484.0 459.5 Z" fill="lightgray"></path>
      </clipPath>
      <path clip-path="url(#make-me-a-hanzi-clip-12)" d="M 2498.0 794.5 L 2530.0 760.5 L 2533.0 738.5 L 2479.0 513.5 L 2424.0 394.5 L 2362.0 307.5 L 2271.0 223.5 L 2211.0 185.5 L 2120.0 143.5 " fill="none" id="make-me-a-hanzi-animation-12" stroke-dasharray="961 1922" stroke-linecap="round"></path>

      <clipPath id="make-me-a-hanzi-clip-13">
      <path d="M 2611.0 437.5 Q 2612.0 436.5 2615.0 432.5 Q 2703.0 315.5 2818.0 193.5 Q 2837.0 174.5 2868.0 176.5 Q 2973.0 183.5 3006.0 190.5 Q 3016.0 193.5 3017.0 198.5 Q 3017.0 204.5 3003.0 210.5 Q 2840.0 264.5 2780.0 317.5 Q 2714.0 371.5 2641.0 440.5 C 2619.0 461.5 2593.0 461.5 2611.0 437.5 Z" fill="lightgray"></path>
      </clipPath>
      <path clip-path="url(#make-me-a-hanzi-clip-13)" d="M 2624.0 430.5 L 2635.0 428.5 L 2779.0 279.5 L 2850.0 223.5 L 2898.0 211.5 L 3009.0 197.5 " fill="none" id="make-me-a-hanzi-animation-13" stroke-dasharray="598 1196" stroke-linecap="round"></path>

      <clipPath id="make-me-a-hanzi-clip-14">
      <path d="M 2564.0 250.5 Q 2660.0 269.5 2663.0 271.5 Q 2672.0 278.5 2667.0 286.5 Q 2661.0 296.5 2635.0 305.5 Q 2620.0 308.5 2565.0 297.5 L 2505.0 282.5 Q 2459.0 273.5 2406.0 270.5 Q 2373.0 266.5 2396.0 250.5 Q 2427.0 229.5 2506.0 240.5 L 2564.0 250.5 Z" fill="lightgray"></path>
      </clipPath>
      <path clip-path="url(#make-me-a-hanzi-clip-14)" d="M 2398.0 261.5 L 2456.0 254.5 L 2612.0 283.5 L 2658.0 280.5 " fill="none" id="make-me-a-hanzi-animation-14" stroke-dasharray="391 782" stroke-linecap="round"></path>

      <clipPath id="make-me-a-hanzi-clip-15">
      <path d="M 2561.0 130.5 Q 2633.0 139.5 2761.0 138.5 Q 2780.0 138.5 2785.0 147.5 Q 2789.0 157.5 2774.0 171.5 Q 2716.0 211.5 2658.0 192.5 Q 2616.0 185.5 2562.0 173.5 L 2506.0 162.5 Q 2407.0 149.5 2293.0 131.5 Q 2272.0 128.5 2288.0 112.5 Q 2301.0 99.5 2319.0 94.5 Q 2340.0 90.5 2355.0 94.5 Q 2424.0 113.5 2503.0 123.5 Q 2504.0 124.5 2506.0 123.5 L 2561.0 130.5 Z" fill="lightgray"></path>
      </clipPath>
      <path clip-path="url(#make-me-a-hanzi-clip-15)" d="M 2291.0 121.5 L 2328.0 114.5 L 2356.0 117.5 L 2684.0 168.5 L 2742.0 163.5 L 2774.0 152.5 " fill="none" id="make-me-a-hanzi-animation-15" stroke-dasharray="618 1236" stroke-linecap="round"></path>

      <clipPath id="make-me-a-hanzi-clip-16">
      <path d="M 2511.0 -97.5 Q 2517.0 -122.5 2523.0 -131.5 Q 2529.0 -138.5 2536.0 -136.5 Q 2554.0 -124.5 2557.0 -69.5 Q 2563.0 -12.5 2562.0 43.5 Q 2561.0 68.5 2561.0 130.5 L 2562.0 173.5 Q 2562.0 207.5 2564.0 250.5 L 2565.0 297.5 Q 2568.0 316.5 2573.0 336.5 Q 2576.0 354.5 2562.0 363.5 Q 2531.0 385.5 2515.0 387.5 Q 2502.0 391.5 2487.0 383.5 Q 2478.0 376.5 2486.0 365.5 Q 2504.0 319.5 2505.0 282.5 L 2506.0 240.5 Q 2506.0 204.5 2506.0 162.5 L 2506.0 123.5 Q 2507.0 84.5 2507.0 39.5 Q 2507.0 -63.5 2511.0 -97.5 Z" fill="lightgray"></path>
      </clipPath>
      <path clip-path="url(#make-me-a-hanzi-clip-16)" d="M 2494.0 374.5 L 2513.0 362.5 L 2534.0 337.5 L 2532.0 -126.5 " fill="none" id="make-me-a-hanzi-animation-16" stroke-dasharray="647 1294" stroke-linecap="round"></path>

      <clipPath id="make-me-a-hanzi-clip-17">
      <path d="M 3411.5 499.0 L 3417.5 514.0 Q 3427.5 530.0 3431.5 540.0 L 3444.5 567.0 Q 3444.5 569.0 3454.5 583.0 L 3462.5 591.0 Q 3473.5 600.0 3455.5 618.0 Q 3412.5 662.0 3391.5 650.0 Q 3384.5 646.0 3384.5 610.0 L 3377.5 584.0 Q 3374.5 562.0 3365.5 540.0 L 3347.5 493.0 Q 3343.5 479.0 3327.5 449.0 L 3308.5 412.0 Q 3307.5 409.0 3304.5 406.0 L 3293.5 388.0 L 3285.5 372.0 Q 3281.5 368.0 3282.5 362.0 Q 3283.5 356.0 3293.5 363.0 L 3302.5 371.0 Q 3306.5 373.0 3319.5 386.0 L 3351.5 418.0 L 3370.5 442.0 Q 3382.5 455.0 3393.5 472.0 L 3411.5 499.0 Z" fill="lightgray"></path>
      </clipPath>
      <path clip-path="url(#make-me-a-hanzi-clip-17)" d="M 3398.5 641.0 L 3420.5 598.0 L 3401.5 547.0 L 3363.5 470.0 L 3287.5 366.0 " fill="none" id="make-me-a-hanzi-animation-17" stroke-dasharray="445 890" stroke-linecap="round"></path>

      <clipPath id="make-me-a-hanzi-clip-18">
      <path d="M 3621.5 481.0 L 3747.5 500.0 L 3791.5 510.0 Q 3800.5 511.0 3820.5 520.0 Q 3828.5 527.0 3829.5 531.0 Q 3831.5 535.0 3821.5 542.0 Q 3811.5 551.0 3797.5 556.0 Q 3784.5 560.0 3781.5 562.0 Q 3764.5 565.0 3748.5 563.0 L 3679.5 544.0 L 3625.5 532.0 L 3557.5 519.0 L 3411.5 499.0 C 3381.5 495.0 3365.5 482.0 3393.5 472.0 L 3410.5 466.0 Q 3413.5 463.0 3431.5 462.0 L 3502.5 464.0 Q 3524.5 465.0 3557.5 470.0 L 3621.5 481.0 Z" fill="lightgray"></path>
      </clipPath>
      <path clip-path="url(#make-me-a-hanzi-clip-18)" d="M 3399.5 475.0 L 3423.5 482.0 L 3546.5 492.0 L 3762.5 534.0 L 3818.5 531.0 " fill="none" id="make-me-a-hanzi-animation-18" stroke-dasharray="553 1106" stroke-linecap="round"></path>

      <clipPath id="make-me-a-hanzi-clip-19">
      <path d="M 3831.5 326.0 L 3946.5 330.0 Q 3975.5 332.0 3995.5 330.0 Q 4019.5 330.0 4027.5 334.0 Q 4036.5 340.0 4033.5 347.0 Q 4034.5 355.0 4014.5 368.0 L 3964.5 391.0 Q 3958.5 394.0 3945.5 394.0 L 3914.5 392.0 L 3875.5 386.0 L 3834.5 378.0 L 3699.5 358.0 Q 3664.5 352.0 3617.5 349.0 L 3559.5 341.0 L 3489.5 332.0 L 3405.5 323.0 Q 3318.5 312.0 3301.5 311.0 L 3162.5 296.0 Q 3144.5 294.0 3141.5 292.0 Q 3131.5 282.0 3168.5 263.0 L 3189.5 254.0 Q 3196.5 252.0 3211.5 252.0 L 3230.5 254.0 L 3277.5 263.0 Q 3338.5 274.0 3354.5 276.0 L 3557.5 301.0 L 3617.5 309.0 L 3765.5 320.0 Q 3812.5 325.0 3831.5 326.0 Z" fill="lightgray"></path>
      </clipPath>
      <path clip-path="url(#make-me-a-hanzi-clip-19)" d="M 3146.5 287.0 L 3165.5 279.0 L 3213.5 277.0 L 3612.5 329.0 L 3923.5 361.0 L 3958.5 361.0 L 4020.5 345.0 " fill="none" id="make-me-a-hanzi-animation-19" stroke-dasharray="1011 2022" stroke-linecap="round"></path>

      <clipPath id="make-me-a-hanzi-clip-20">
      <path d="M 3617.5 349.0 L 3621.5 481.0 L 3625.5 532.0 L 3628.5 624.0 Q 3628.5 673.0 3633.5 693.0 L 3645.5 719.0 Q 3645.5 728.0 3634.5 735.0 Q 3627.5 743.0 3609.5 749.0 Q 3603.5 749.0 3594.5 752.0 L 3582.5 756.0 L 3551.5 761.0 Q 3541.5 762.0 3537.5 758.0 Q 3532.5 751.0 3536.5 740.0 L 3544.5 725.0 L 3550.5 702.0 Q 3554.5 684.0 3556.5 660.0 L 3557.5 519.0 L 3557.5 470.0 L 3559.5 341.0 L 3557.5 301.0 L 3561.5 244.0 Q 3561.5 220.0 3573.5 199.0 C 3581.5 181.0 3581.5 181.0 3593.5 203.0 Q 3605.5 222.0 3608.5 239.0 Q 3612.5 255.0 3617.5 309.0 L 3617.5 349.0 Z" fill="lightgray"></path>
      </clipPath>
      <path clip-path="url(#make-me-a-hanzi-clip-20)" d="M 3546.5 750.0 L 3593.5 709.0 L 3588.5 316.0 L 3583.5 218.0 L 3576.5 209.0 " fill="none" id="make-me-a-hanzi-animation-20" stroke-dasharray="693 1386" stroke-linecap="round"></path>

      <clipPath id="make-me-a-hanzi-clip-21">
      <path d="M 3414.5 185.0 L 3384.5 189.0 Q 3359.5 194.0 3353.5 180.0 Q 3353.5 174.0 3354.5 172.0 L 3372.5 150.0 Q 3383.5 138.0 3391.5 82.0 L 3407.5 -34.0 Q 3407.5 -44.0 3413.5 -60.0 Q 3427.5 -86.0 3440.5 -82.0 Q 3447.5 -81.0 3450.5 -66.0 L 3453.5 -48.0 L 3451.5 -6.0 L 3443.5 144.0 C 3441.5 174.0 3441.5 181.0 3414.5 185.0 Z" fill="lightgray"></path>
      </clipPath>
      <path clip-path="url(#make-me-a-hanzi-clip-21)" d="M 3364.5 177.0 L 3398.5 160.0 L 3413.5 133.0 L 3436.5 -71.0 " fill="none" id="make-me-a-hanzi-animation-21" stroke-dasharray="402 804" stroke-linecap="round"></path>

      <clipPath id="make-me-a-hanzi-clip-22">
      <path d="M 3573.5 199.0 Q 3504.5 189.0 3473.5 188.0 L 3414.5 185.0 C 3384.5 183.0 3413.5 139.0 3443.5 144.0 L 3539.5 160.0 L 3651.5 176.0 L 3683.5 179.0 Q 3702.5 180.0 3711.5 175.0 Q 3720.5 170.0 3722.5 166.0 Q 3725.5 162.0 3723.5 141.0 Q 3722.5 119.0 3716.5 97.0 L 3697.5 10.0 C 3691.5 -19.0 3750.5 -29.0 3760.5 -1.0 L 3778.5 52.0 Q 3786.5 79.0 3798.5 107.0 Q 3810.5 134.0 3814.5 139.0 L 3827.5 155.0 Q 3836.5 166.0 3836.5 171.0 Q 3836.5 186.0 3807.5 202.0 L 3764.5 227.0 L 3745.5 231.0 L 3691.5 219.0 L 3593.5 203.0 L 3573.5 199.0 Z" fill="lightgray"></path>
      </clipPath>
      <path clip-path="url(#make-me-a-hanzi-clip-22)" d="M 3422.5 183.0 L 3460.5 167.0 L 3687.5 199.0 L 3717.5 200.0 L 3751.5 191.0 L 3772.5 161.0 L 3737.5 37.0 L 3706.5 16.0 " fill="none" id="make-me-a-hanzi-animation-22" stroke-dasharray="667 1334" stroke-linecap="round"></path>

      <clipPath id="make-me-a-hanzi-clip-23">
      <path d="M 3453.5 -48.0 L 3501.5 -48.0 L 3652.5 -36.0 L 3731.5 -32.0 Q 3774.5 -33.0 3780.5 -27.0 Q 3786.5 -17.0 3775.5 -10.0 L 3760.5 -1.0 L 3697.5 10.0 L 3670.5 9.0 L 3616.5 4.0 Q 3596.5 2.0 3558.5 1.0 L 3451.5 -6.0 C 3421.5 -8.0 3423.5 -48.0 3453.5 -48.0 Z" fill="lightgray"></path>
      </clipPath>
      <path clip-path="url(#make-me-a-hanzi-clip-23)" d="M 3459.5 -41.0 L 3473.5 -26.0 L 3665.5 -13.0 L 3733.5 -13.0 L 3774.5 -21.0 " fill="none" id="make-me-a-hanzi-animation-23" stroke-dasharray="451 902" stroke-linecap="round"></path>

</g>
</svg>
